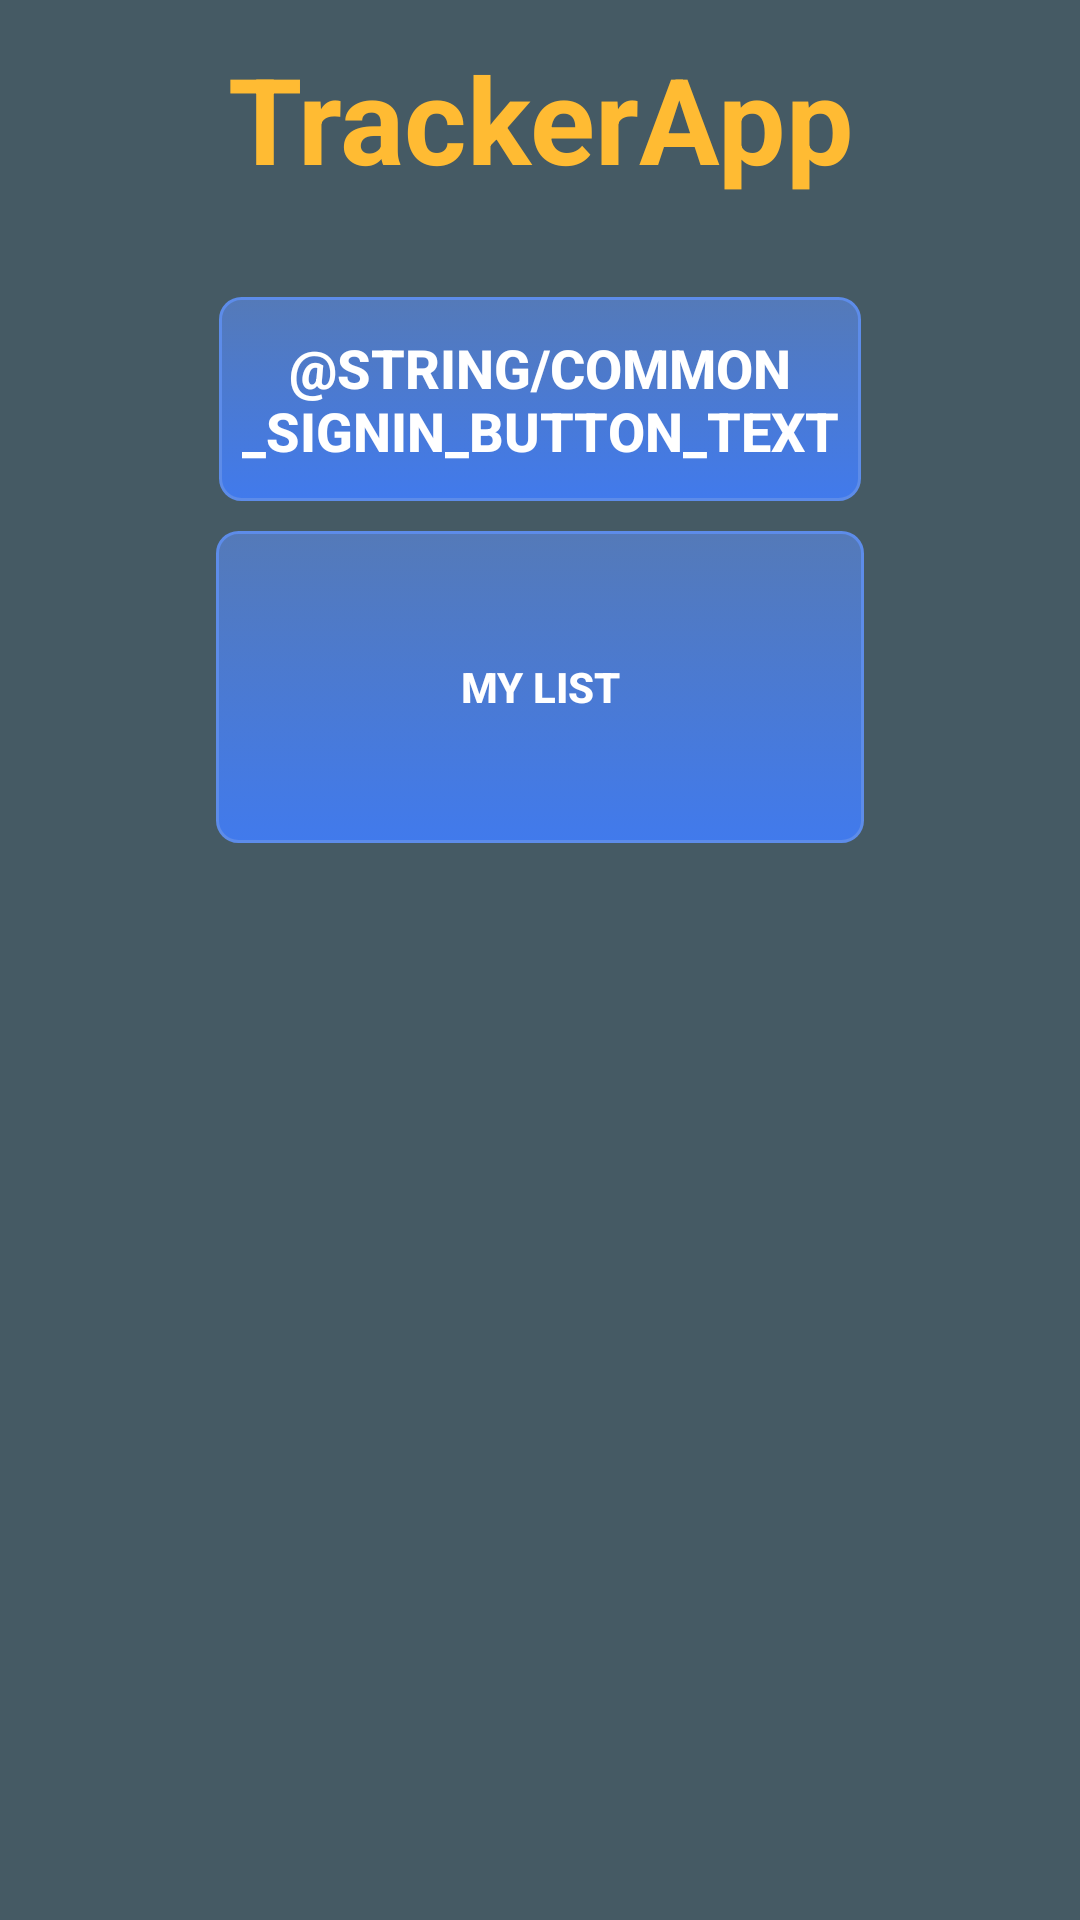

Reconstruct the res/layout file that produces this screen, plus the resources it refers to.
<!-- AndroidManifest.xml: application theme AppTheme -->
<!-- res/layout/activity_login.xml -->
<LinearLayout xmlns:android="http://schemas.android.com/apk/res/android"
    xmlns:tools="http://schemas.android.com/tools"
    android:id="@+id/main_layout"
    android:layout_width="match_parent"
    android:layout_height="match_parent"
    android:background="@color/blue_grey_700"
    android:weightSum="4"
    tools:context=".LoginActivity"
    android:orientation="vertical"
    android:baselineAligned="false">

    <LinearLayout
        android:layout_width="match_parent"
        android:layout_height="match_parent"
        android:gravity="center_horizontal"
        android:orientation="vertical"
        android:weightSum="1">


        <TextView
            android:id="@+id/title_text"
            android:layout_width="match_parent"
            android:layout_height="wrap_content"
            android:layout_marginBottom="10dp"
            android:layout_weight="0.06"
            android:gravity="center"
            android:text="@string/title_text"
            android:textColor="@android:color/holo_orange_light"
            android:textSize="40sp"
            android:textStyle="bold" />

        <ImageView
            android:id="@+id/google_icon"
            android:layout_width="match_parent"
            android:layout_height="wrap_content"
            android:layout_alignEnd="@+id/button_sign_in"
            android:layout_alignRight="@+id/button_sign_in"
            android:layout_centerVertical="true"
            android:layout_marginBottom="10dp"
            android:contentDescription="@string/desc_google_icon"
            android:src="@drawable/googleg_color" />

        <TextView
            android:id="@+id/sign_in_status"
            android:layout_width="match_parent"
            android:layout_height="wrap_content"
            android:layout_marginBottom="10dp"
            android:layout_weight="0.06"
            android:text="Google sign on failed!"
            android:textAlignment="center"
            android:textColor="@android:color/holo_red_light"
            android:textSize="18sp"
            android:textStyle="bold"
            android:visibility="gone" />

        <Button
            android:id="@+id/button_sign_in"
            android:layout_width="214dp"
            android:layout_height="68dp"
            android:layout_alignParentTop="true"
            android:layout_centerHorizontal="true"
            android:layout_marginBottom="10dp"
            android:background="@drawable/rounded_button"
            android:text="@string/common_signin_button_text"
            android:textAlignment="center"
            android:textSize="18sp"
            android:textStyle="bold"
            android:theme="@style/ThemeOverlay.MyDarkButton"
            android:visibility="visible" />

        <Button
            android:id="@+id/my_list_button"
            android:layout_width="216dp"
            android:layout_height="wrap_content"
            android:layout_marginBottom="10dp"
            android:layout_weight="0.13"
            android:background="@drawable/rounded_button"
            android:text="My List"
            android:textStyle="bold"
            android:theme="@style/ThemeOverlay.MyDarkButton" />

        <Button
            android:id="@+id/button_sign_out"
            android:layout_width="217dp"
            android:layout_height="68dp"
            android:layout_alignParentTop="true"
            android:layout_centerHorizontal="true"
            android:text="@string/sign_out"
            android:textAlignment="center"
            android:textSize="18sp"
            android:textStyle="bold"
            android:theme="@style/ThemeOverlay.MyDarkButton"
            android:visibility="gone" />

    </LinearLayout>


</LinearLayout>
<!-- resources referenced by this layout -->
<resources>
  <color name="blue_grey_700">#455a64</color>
  <!-- drawable rounded_button (drawable) -->
  <?xml version="1.0" encoding="utf-8"?>
  <selector xmlns:android="http://schemas.android.com/apk/res/android" >
      <item android:state_pressed="true" >
          <shape android:shape="rectangle"  >
              <corners android:radius="7dip" />
              <stroke android:width="1dip" android:color="#5cf4ec" />
              <gradient android:angle="-90" android:startColor="#53cfbb" android:endColor="#a953cfbb"  />
          </shape>
      </item>
      <item android:state_focused="true">
          <shape android:shape="rectangle"  >
              <corners android:radius="7dip" />
              <stroke android:width="1dip" android:color="#23dfbc" />
              <solid android:color="#15c2a2"/>
          </shape>
      </item>
      <item >
          <shape android:shape="rectangle"  >
              <corners android:radius="7dip" />
              <stroke android:width="1dip" android:color="#5d8ce9" />
              <gradient android:angle="-90" android:startColor="#a25d8ce9" android:endColor="#417aec" />
          </shape>
      </item>
  </selector>
  <string name="desc_google_icon">Google Logo</string>
  <string name="sign_out">Sign Out</string>
  <string name="title_text">TrackerApp</string>
  <style name="ThemeOverlay.MyDarkButton" parent="ThemeOverlay.AppCompat.Dark">
          <item name="colorButtonNormal">@color/blue_grey_500</item>
          <item name="android:textColor">@android:color/white</item>
      </style>
  <style name="AppTheme" parent="Theme.AppCompat.Light.NoActionBar">
          
          <item name="colorPrimary">@color/colorPrimary</item>
          <item name="colorPrimaryDark">@color/colorPrimaryDark</item>
          <item name="colorAccent">@color/colorAccent</item>
      </style>
  <color name="blue_grey_500">#607D8B</color>
  <color name="colorPrimary">#3F51B5</color>
  <color name="colorPrimaryDark">#303F9F</color>
  <color name="colorAccent">#FF4081</color>
</resources>
